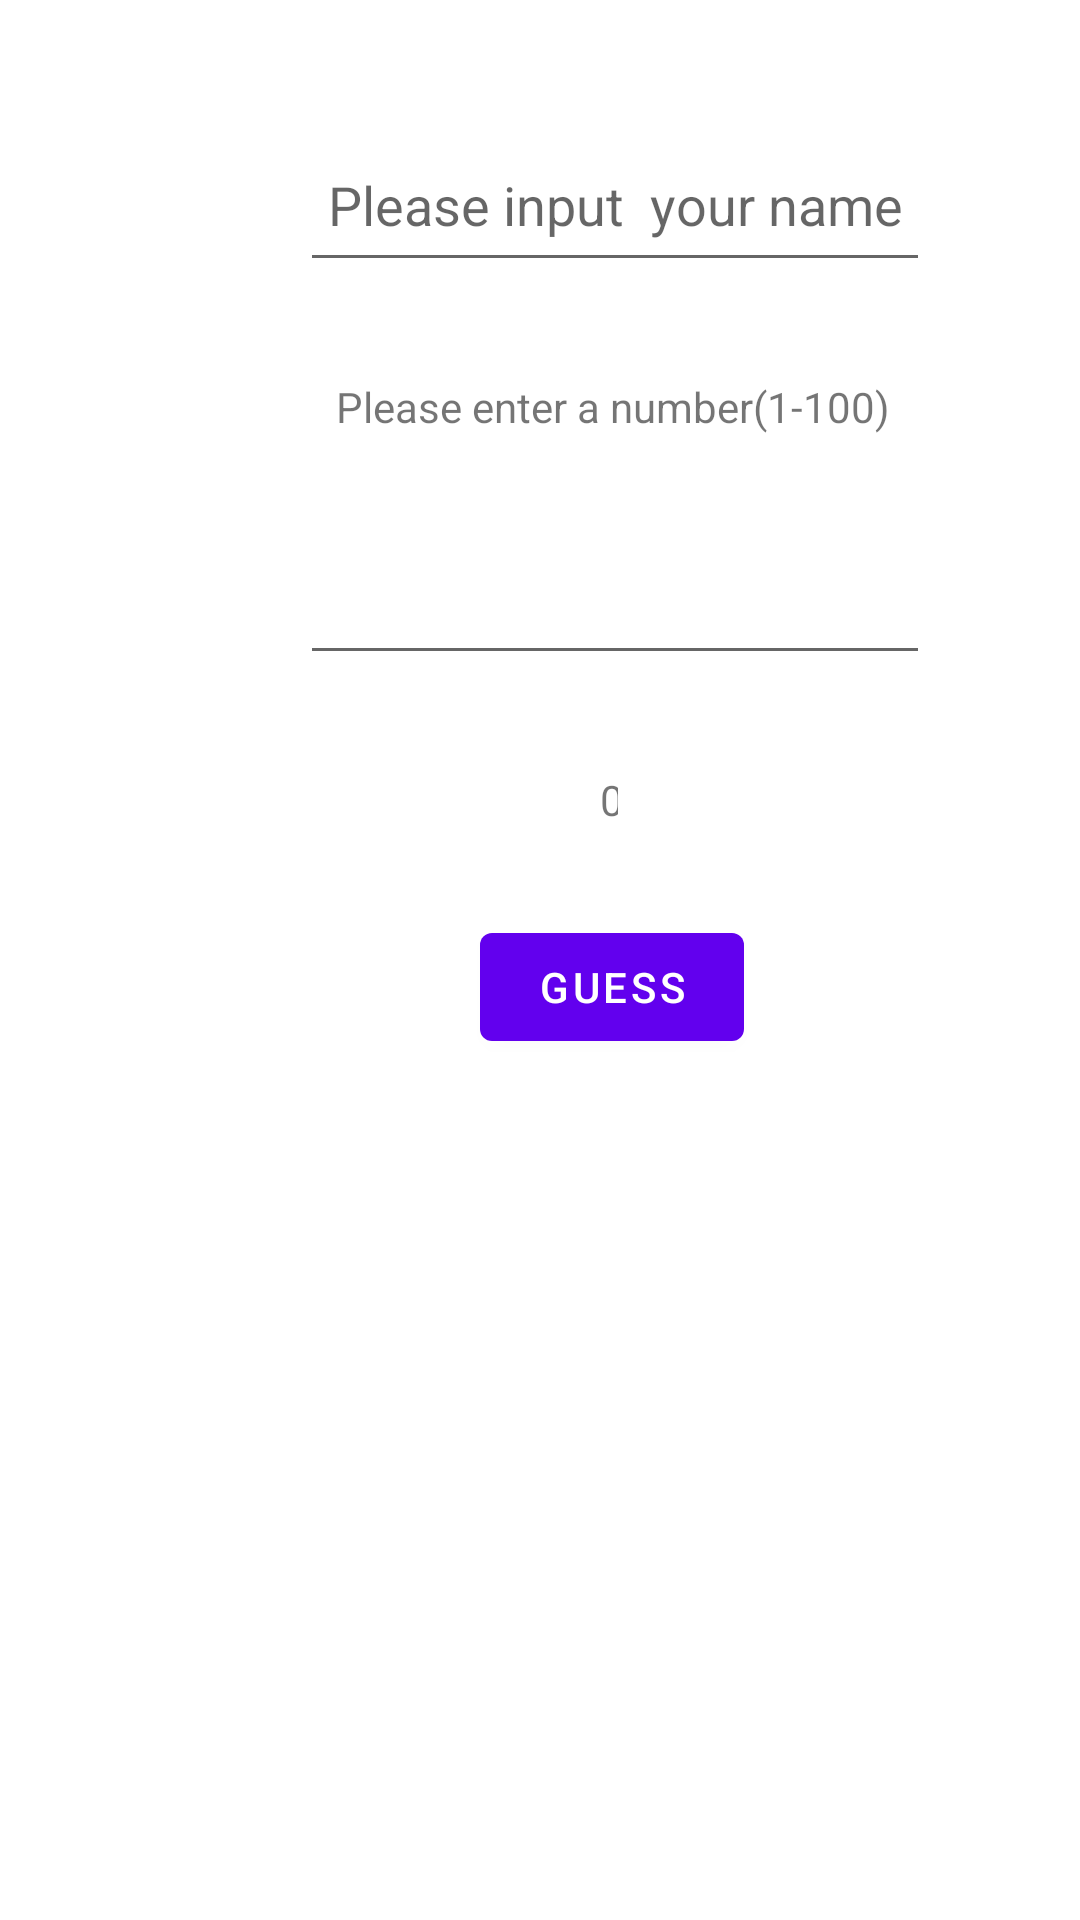

Reconstruct the res/layout file that produces this screen, plus the resources it refers to.
<!-- AndroidManifest.xml: application theme Theme.Guess0317 -->
<!-- res/layout/content_main.xml -->
<?xml version="1.0" encoding="utf-8"?>
<androidx.constraintlayout.widget.ConstraintLayout xmlns:android="http://schemas.android.com/apk/res/android"
    xmlns:app="http://schemas.android.com/apk/res-auto"
    xmlns:tools="http://schemas.android.com/tools"
    android:layout_width="match_parent"
    android:layout_height="match_parent"
    app:layout_behavior="@string/appbar_scrolling_view_behavior">

    <EditText
        android:id="@+id/userInput"
        android:layout_width="wrap_content"
        android:layout_height="wrap_content"
        android:layout_marginStart="100dp"
        android:layout_marginTop="32dp"
        android:ems="10"
        android:gravity="center_horizontal"
        android:inputType="number"
        android:minHeight="48dp"
        app:layout_constraintStart_toStartOf="parent"
        app:layout_constraintTop_toBottomOf="@+id/information"
        tools:text="0" />

    <TextView
        android:id="@+id/information"
        android:layout_width="wrap_content"
        android:layout_height="wrap_content"
        android:layout_marginStart="112dp"
        android:layout_marginTop="32dp"
        android:gravity="center_horizontal"
        android:text="Please enter a number(1-100)"
        app:layout_constraintStart_toStartOf="parent"
        app:layout_constraintTop_toBottomOf="@+id/player" />

    <EditText
        android:id="@+id/player"
        android:layout_width="wrap_content"
        android:layout_height="wrap_content"
        android:layout_marginStart="100dp"
        android:layout_marginTop="46dp"
        android:ems="10"
        android:gravity="center_horizontal"
        android:hint="Please input  your name"
        android:inputType="textPersonName"
        android:minHeight="48dp"
        app:layout_constraintStart_toStartOf="parent"
        app:layout_constraintTop_toTopOf="parent" />

    <Button
        android:id="@+id/guessButon"
        android:layout_width="wrap_content"
        android:layout_height="wrap_content"
        android:layout_marginStart="160dp"
        android:layout_marginTop="32dp"
        android:onClick="checkGuess"
        android:text="Guess"
        app:layout_constraintStart_toStartOf="parent"
        app:layout_constraintTop_toBottomOf="@+id/count" />

    <TextView
        android:id="@+id/count"
        android:layout_width="6dp"
        android:layout_height="16dp"
        android:layout_marginStart="200dp"
        android:layout_marginTop="32dp"
        android:gravity="center_horizontal"
        android:text="0"
        app:layout_constraintStart_toStartOf="parent"
        app:layout_constraintTop_toBottomOf="@+id/userInput" />
</androidx.constraintlayout.widget.ConstraintLayout>
<!-- resources referenced by this layout -->
<resources>
  <style name="Theme.Guess0317" parent="Theme.MaterialComponents.DayNight.DarkActionBar">
          
          <item name="colorPrimary">@color/purple_500</item>
          <item name="colorPrimaryVariant">@color/purple_700</item>
          <item name="colorOnPrimary">@color/white</item>
          
          <item name="colorSecondary">@color/teal_200</item>
          <item name="colorSecondaryVariant">@color/teal_700</item>
          <item name="colorOnSecondary">@color/black</item>
          
          <item name="android:statusBarColor">?attr/colorPrimaryVariant</item>
          
      </style>
  <!-- not gathered from this repository: default colours our renderer supplied (Android Studio template values) -->
  <color name="purple_500">#FF6200EE</color>
  <color name="purple_700">#FF3700B3</color>
  <color name="teal_200">#FF03DAC5</color>
  <color name="teal_700">#FF018786</color>
  <color name="black">#FF000000</color>
  <color name="white">#FFFFFFFF</color>
</resources>
